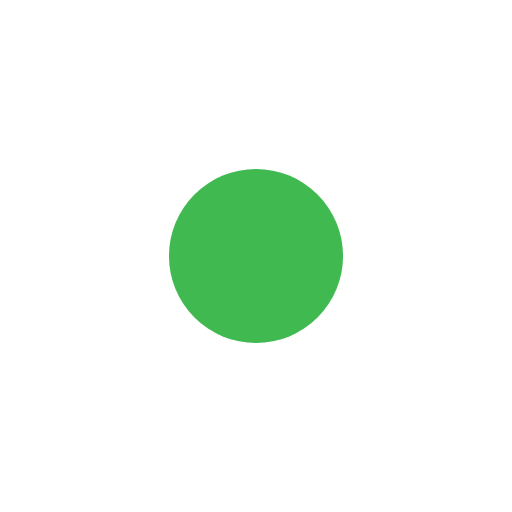
t = 0.00 s
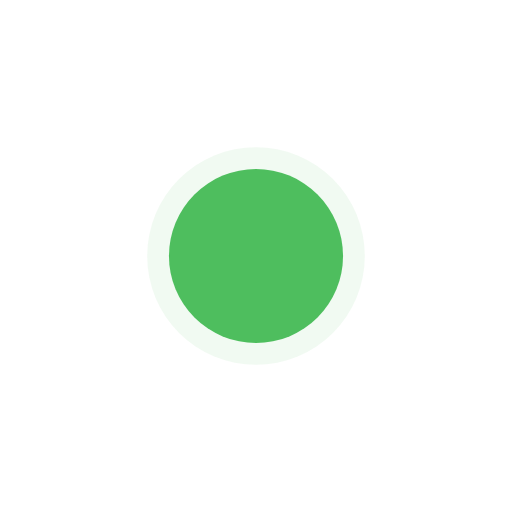
t = 0.30 s
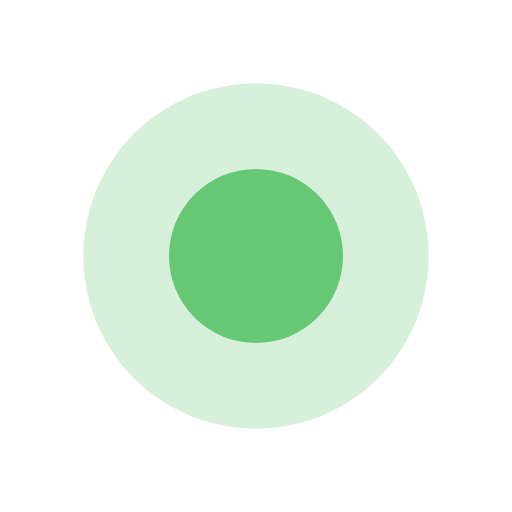
t = 0.90 s
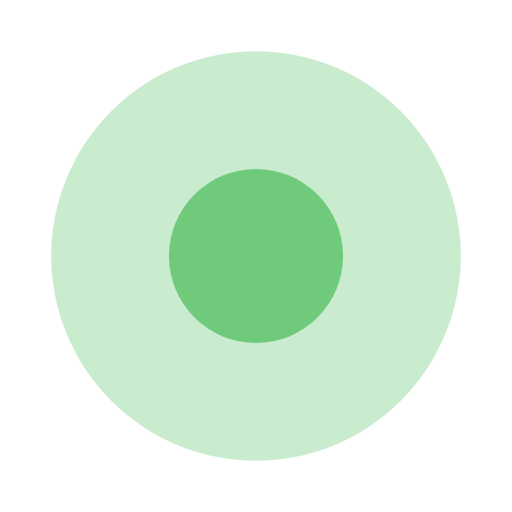
t = 1.20 s
t = 1.50 s: frame unchanged from t = 0.90 s, image omitted
t = 2.10 s: frame unchanged from t = 0.30 s, image omitted

The animated SVG that drew these frames (rendered in a browser with its animation timeline set to each time). Animation: 3 SMIL elements (animate=3); one cycle of 2.40 s, repeats indefinitely.

<svg xmlns="http://www.w3.org/2000/svg" viewBox="0 0 20 20" width="14" height="14" role="img">
<circle cx="10" cy="10" r="8" fill="#3FB950" opacity="0">
<animate attributeName="r" values="3;8;3" dur="2.4s" repeatCount="indefinite"/>
<animate attributeName="opacity" values="0;.28;0" dur="2.4s" repeatCount="indefinite"/>
</circle>
<circle cx="10" cy="10" r="3.4" fill="#3FB950">
<animate attributeName="opacity" values="1;.65;1" dur="2.4s" repeatCount="indefinite"/>
</circle>
</svg>
